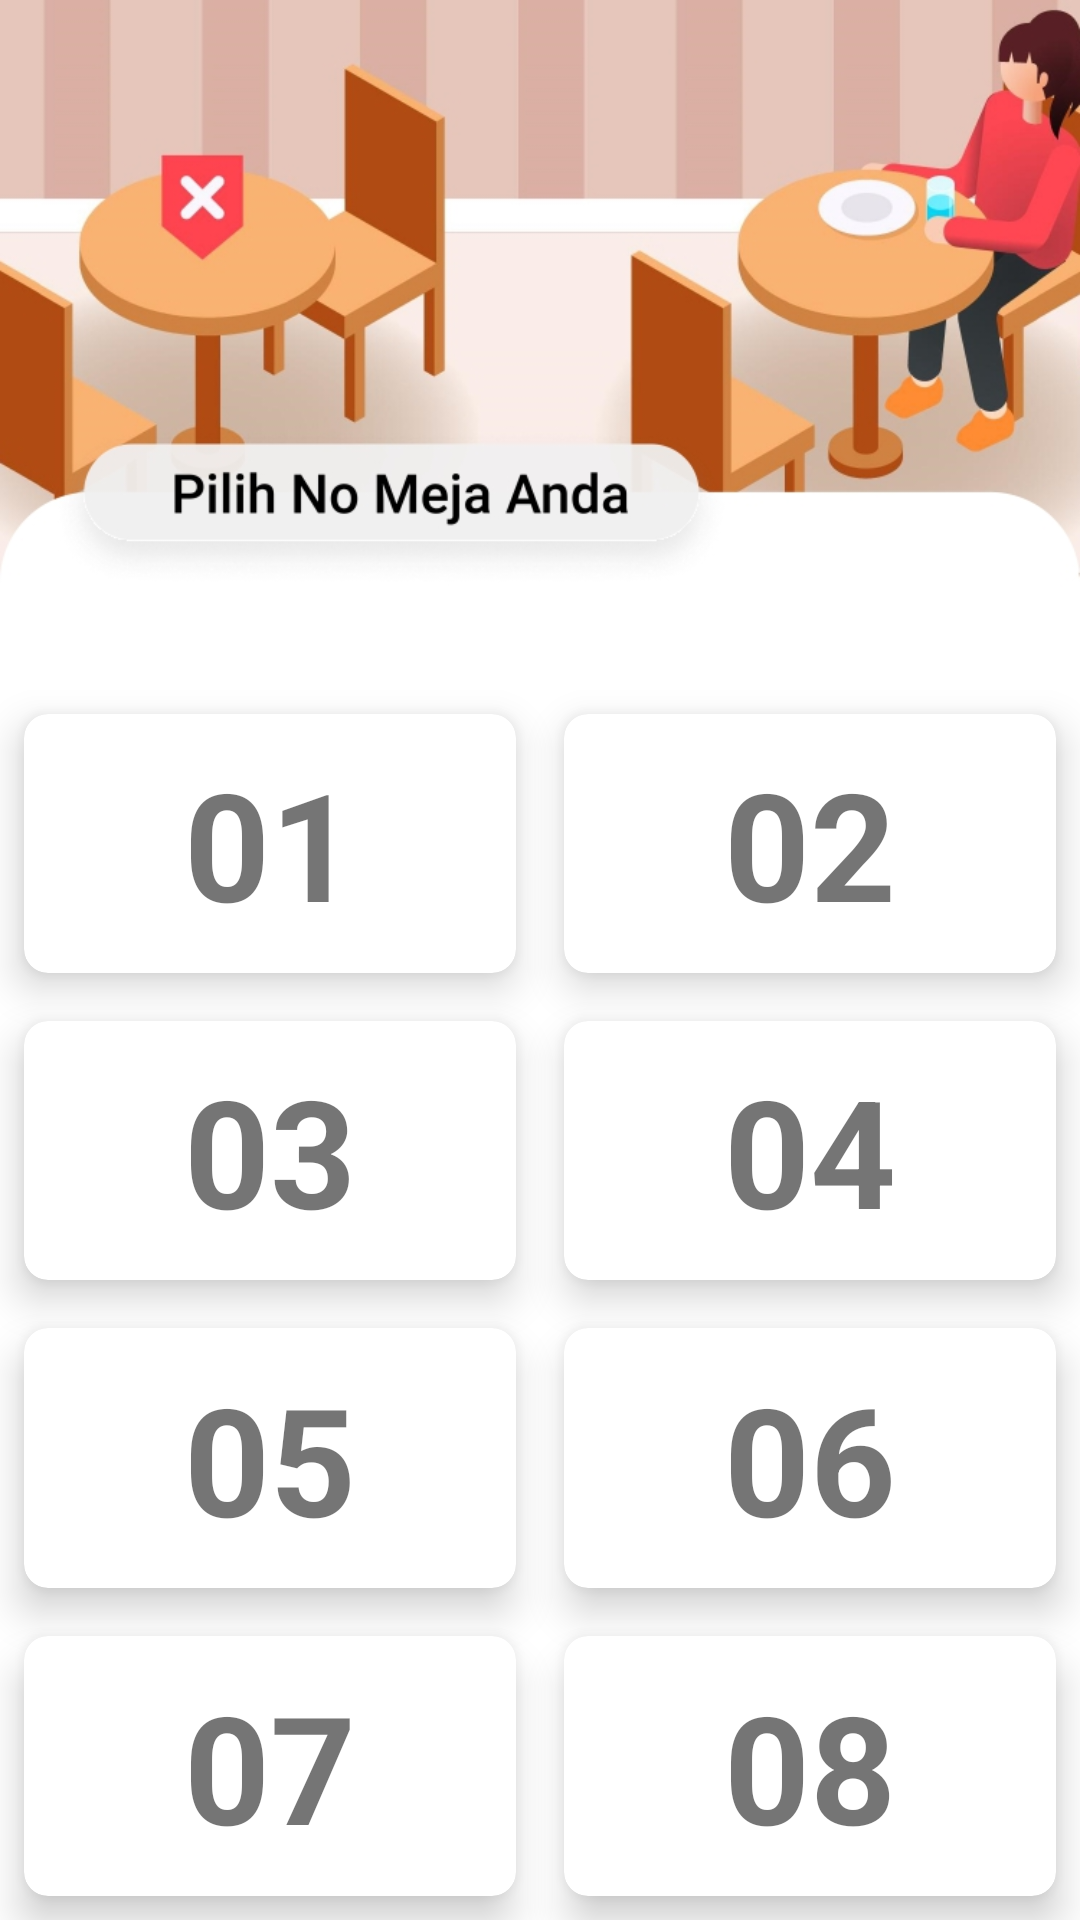

This screen was rendered from an Android layout file. Write that file and the resources it references.
<!-- AndroidManifest.xml: application theme Theme.MyCanteen -->
<!-- res/layout/activity_nomeja.xml -->
<?xml version="1.0" encoding="utf-8"?>
<RelativeLayout xmlns:android="http://schemas.android.com/apk/res/android"
    xmlns:app="http://schemas.android.com/apk/res-auto"
    xmlns:tools="http://schemas.android.com/tools"
    android:layout_width="match_parent"
    android:layout_height="match_parent"
    android:paddingTop="230dp"
    android:background="@drawable/no_meja"
    tools:context=".Nomeja">

    <GridLayout
        android:layout_width="match_parent"
        android:layout_height="430dp"
        android:rowCount="5"
        android:columnCount="2">

        <androidx.cardview.widget.CardView
            android:layout_width="wrap_content"
            android:layout_height="wrap_content"
            android:layout_row="0"
            android:layout_column="1"
            android:layout_gravity="fill"
            android:layout_rowWeight="1"
            android:layout_columnWeight="1"
            android:layout_margin="8dp"
            app:cardCornerRadius="8dp"
            app:cardElevation="8dp"
            >
            <LinearLayout
                android:layout_width="wrap_content"
                android:layout_height="wrap_content"
                android:orientation="vertical"
                android:gravity="center"
                android:layout_gravity="center_vertical|center_horizontal"
                >
                <TextView
                    android:layout_width="wrap_content"
                    android:layout_height="wrap_content"
                    android:text="02"
                    android:textStyle="bold"
                    android:textSize="50sp"
                    />
            </LinearLayout>
        </androidx.cardview.widget.CardView>

        <androidx.cardview.widget.CardView
            android:layout_width="wrap_content"
            android:layout_height="wrap_content"
            android:layout_row="0"
            android:layout_column="0"
            android:layout_gravity="fill"
            android:layout_rowWeight="1"
            android:layout_columnWeight="1"
            android:layout_margin="8dp"
            app:cardCornerRadius="8dp"
            app:cardElevation="8dp"
            >
            <LinearLayout
                android:layout_width="wrap_content"
                android:layout_height="wrap_content"
                android:orientation="vertical"
                android:gravity="center"
                android:layout_gravity="center_vertical|center_horizontal"
                >
                <TextView
                    android:layout_width="wrap_content"
                    android:layout_height="wrap_content"
                    android:text="01"
                    android:textStyle="bold"
                    android:textSize="50sp"
                    />
            </LinearLayout>
        </androidx.cardview.widget.CardView>

        <androidx.cardview.widget.CardView
            android:layout_width="wrap_content"
            android:layout_height="wrap_content"
            android:layout_row="1"
            android:layout_column="0"
            android:layout_gravity="fill"
            android:layout_rowWeight="1"
            android:layout_columnWeight="1"
            android:layout_margin="8dp"
            app:cardCornerRadius="8dp"
            app:cardElevation="8dp"
            >
            <LinearLayout
                android:layout_width="wrap_content"
                android:layout_height="wrap_content"
                android:orientation="vertical"
                android:gravity="center"
                android:layout_gravity="center_vertical|center_horizontal"
                >
                <TextView
                    android:layout_width="wrap_content"
                    android:layout_height="wrap_content"
                    android:text="03"
                    android:textStyle="bold"
                    android:textSize="50sp"
                    />
            </LinearLayout>
        </androidx.cardview.widget.CardView>

        <androidx.cardview.widget.CardView
            android:layout_width="wrap_content"
            android:layout_height="wrap_content"
            android:layout_row="1"
            android:layout_column="1"
            android:layout_gravity="fill"
            android:layout_rowWeight="1"
            android:layout_columnWeight="1"
            android:layout_margin="8dp"
            app:cardCornerRadius="8dp"
            app:cardElevation="8dp"
            >
            <LinearLayout
                android:layout_width="wrap_content"
                android:layout_height="wrap_content"
                android:orientation="vertical"
                android:gravity="center"
                android:layout_gravity="center_vertical|center_horizontal"
                >
                <TextView
                    android:layout_width="wrap_content"
                    android:layout_height="wrap_content"
                    android:text="04"
                    android:textStyle="bold"
                    android:textSize="50sp"
                    />
            </LinearLayout>
        </androidx.cardview.widget.CardView>

        <androidx.cardview.widget.CardView
            android:layout_width="wrap_content"
            android:layout_height="wrap_content"
            android:layout_row="2"
            android:layout_column="0"
            android:layout_gravity="fill"
            android:layout_rowWeight="1"
            android:layout_columnWeight="1"
            android:layout_margin="8dp"
            app:cardCornerRadius="8dp"
            app:cardElevation="8dp"
            >
            <LinearLayout
                android:layout_width="wrap_content"
                android:layout_height="wrap_content"
                android:orientation="vertical"
                android:gravity="center"
                android:layout_gravity="center_vertical|center_horizontal"
                >
                <TextView
                    android:layout_width="wrap_content"
                    android:layout_height="wrap_content"
                    android:text="05"
                    android:textStyle="bold"
                    android:textSize="50sp"
                    />
            </LinearLayout>
        </androidx.cardview.widget.CardView>

        <androidx.cardview.widget.CardView
            android:layout_width="wrap_content"
            android:layout_height="wrap_content"
            android:layout_row="2"
            android:layout_column="1"
            android:layout_gravity="fill"
            android:layout_rowWeight="1"
            android:layout_columnWeight="1"
            android:layout_margin="8dp"
            app:cardCornerRadius="8dp"
            app:cardElevation="8dp"
            >
            <LinearLayout
                android:layout_width="wrap_content"
                android:layout_height="wrap_content"
                android:orientation="vertical"
                android:gravity="center"
                android:layout_gravity="center_vertical|center_horizontal"
                >
                <TextView
                    android:layout_width="wrap_content"
                    android:layout_height="wrap_content"
                    android:text="06"
                    android:textStyle="bold"
                    android:textSize="50sp"
                    />
            </LinearLayout>
        </androidx.cardview.widget.CardView>

        <androidx.cardview.widget.CardView
            android:layout_width="wrap_content"
            android:layout_height="wrap_content"
            android:layout_row="3"
            android:layout_column="0"
            android:layout_gravity="fill"
            android:layout_rowWeight="1"
            android:layout_columnWeight="1"
            android:layout_margin="8dp"
            app:cardCornerRadius="8dp"
            app:cardElevation="8dp"
            >
            <LinearLayout
                android:layout_width="wrap_content"
                android:layout_height="wrap_content"
                android:orientation="vertical"
                android:gravity="center"
                android:layout_gravity="center_vertical|center_horizontal"
                >
                <TextView
                    android:layout_width="wrap_content"
                    android:layout_height="wrap_content"
                    android:text="07"
                    android:textStyle="bold"
                    android:textSize="50sp"
                    />
            </LinearLayout>
        </androidx.cardview.widget.CardView>

        <androidx.cardview.widget.CardView
            android:layout_width="wrap_content"
            android:layout_height="wrap_content"
            android:layout_row="3"
            android:layout_column="1"
            android:layout_gravity="fill"
            android:layout_rowWeight="1"
            android:layout_columnWeight="1"
            android:layout_margin="8dp"
            app:cardCornerRadius="8dp"
            app:cardElevation="8dp"
            >
            <LinearLayout
                android:layout_width="wrap_content"
                android:layout_height="wrap_content"
                android:orientation="vertical"
                android:gravity="center"
                android:layout_gravity="center_vertical|center_horizontal"
                >
                <TextView
                    android:layout_width="wrap_content"
                    android:layout_height="wrap_content"
                    android:text="08"
                    android:textStyle="bold"
                    android:textSize="50sp"
                    />
            </LinearLayout>
        </androidx.cardview.widget.CardView>


    </GridLayout>

    <LinearLayout
        android:layout_width="match_parent"
        android:layout_height="match_parent"
        android:paddingTop="435dp"
        android:paddingLeft="205dp" >

        <Button
            android:id="@+id/btn_next"
            android:layout_width="200dp"
            android:layout_height="65dp"
            android:text="Selanjutnya"
            android:onClick="next"
            android:textSize="15sp"
            />
    </LinearLayout>



</RelativeLayout>
<!-- resources referenced by this layout -->
<resources>
  <!-- drawable no_meja: jpg bitmap (drawable, 117064 bytes) -->
  <style name="Theme.MyCanteen" parent="Theme.MaterialComponents.DayNight.NoActionBar">
          
          <item name="colorPrimary">@color/purple_500</item>
          <item name="colorPrimaryVariant">@color/purple_700</item>
          <item name="colorOnPrimary">@color/white</item>
          
          <item name="colorSecondary">@color/teal_200</item>
          <item name="colorSecondaryVariant">@color/teal_700</item>
          <item name="colorOnSecondary">@color/black</item>
          
          <item name="android:statusBarColor" tools:targetApi="l">?attr/colorPrimaryVariant</item>
          
      </style>
  <color name="purple_500">#FF6200EE</color>
  <color name="purple_700">#FF3700B3</color>
  <color name="white">#FFFFFFFF</color>
  <color name="teal_200">#FF03DAC5</color>
  <color name="teal_700">#FF018786</color>
  <color name="black">#FF000000</color>
</resources>
